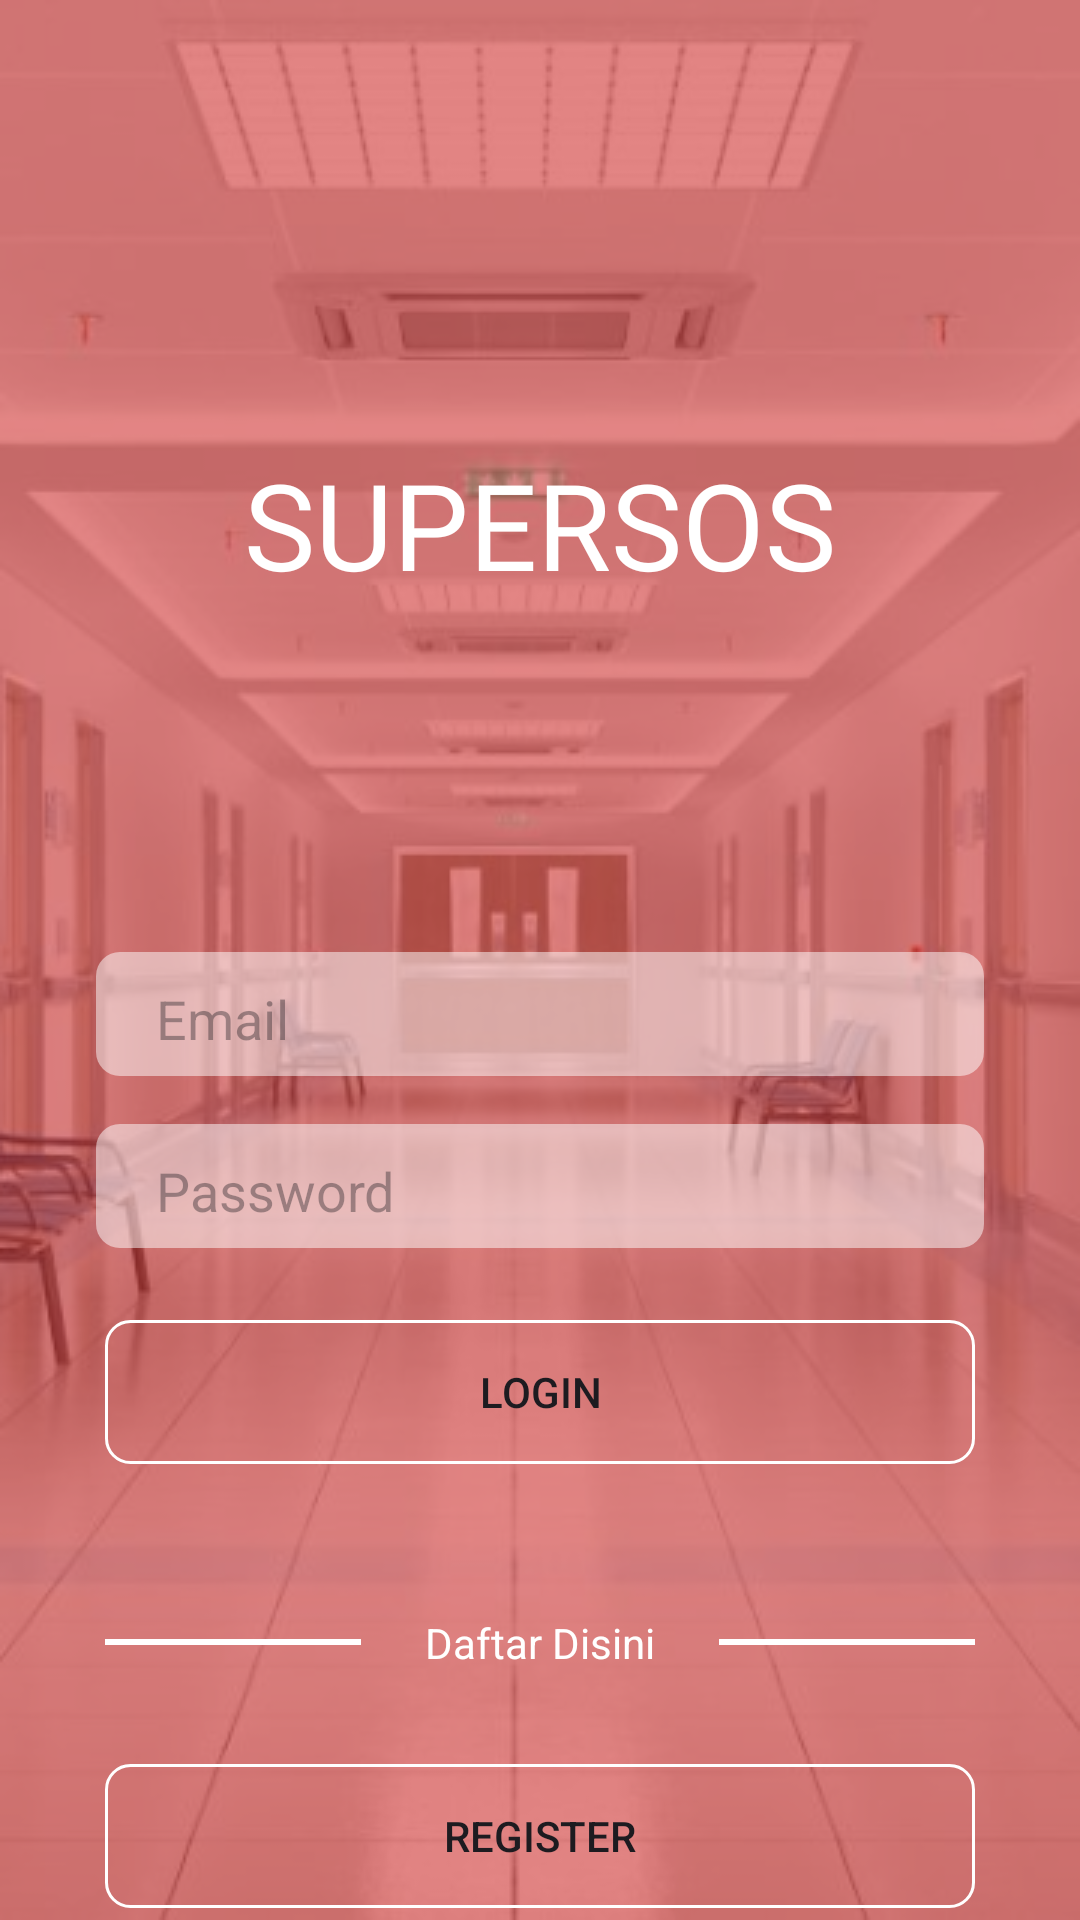

The Android layout XML behind this screen, and the referenced resources:
<!-- AndroidManifest.xml: application theme Theme.SuperSOS -->
<!-- res/layout/login_page.xml -->
<?xml version="1.0" encoding="utf-8"?>
<RelativeLayout xmlns:android="http://schemas.android.com/apk/res/android"
    xmlns:app="http://schemas.android.com/apk/res-auto"
    xmlns:tools="http://schemas.android.com/tools"
    android:id="@+id/main"
    android:layout_width="match_parent"
    android:layout_height="match_parent"
    android:background="@drawable/bg_overlay"
    tools:context=".LoginPage">

    
    <TextView
        android:id="@+id/textAppName"
        android:layout_width="match_parent"
        android:layout_height="wrap_content"
        android:layout_alignParentTop="true"
        android:layout_marginTop="148dp"
        android:fontFamily="@font/outfit_bold"
        android:gravity="center"
        android:text="SUPERSOS"
        android:textColor="#FFFFFF"
        android:textSize="40sp" />

    
    <LinearLayout
        android:id="@+id/containerMessage"
        android:layout_width="match_parent"
        android:layout_height="wrap_content"
        android:layout_below="@id/textAppName"
        android:layout_marginLeft="35dp"
        android:layout_marginTop="100dp"
        android:layout_marginRight="35dp"
        android:background="@drawable/rounded_white_transparent_bg"
        android:orientation="vertical">

        <TextView
            android:id="@+id/tv_message"
            android:layout_width="match_parent"
            android:layout_height="wrap_content"
            android:layout_margin="10dp"
            android:backgroundTint="@android:color/transparent"
            android:text=""
            android:textColor="@color/red"
            android:visibility="gone"
            tools:ignore="TouchTargetSizeCheck" />

    </LinearLayout>

    
    <LinearLayout
        android:id="@+id/containerEmail"
        android:layout_width="match_parent"
        android:layout_height="wrap_content"
        android:layout_below="@id/containerMessage"
        android:layout_marginStart="32dp"
        android:layout_marginTop="16dp"
        android:layout_marginEnd="32dp"
        android:background="@drawable/rounded_white_transparent_bg"
        android:orientation="vertical"
        android:paddingLeft="16dp"
        android:paddingRight="16dp">

        <EditText
            android:id="@+id/editTextEmail"
            android:layout_width="match_parent"
            android:layout_height="wrap_content"
            android:backgroundTint="@android:color/transparent"
            android:hint="Email"
            android:inputType="textEmailAddress"
            tools:ignore="TouchTargetSizeCheck" />

    </LinearLayout>

    
    <LinearLayout
        android:id="@+id/containerPassword"
        android:layout_width="match_parent"
        android:layout_height="wrap_content"
        android:layout_below="@+id/containerEmail"
        android:layout_marginStart="32dp"
        android:layout_marginTop="16dp"
        android:layout_marginEnd="32dp"
        android:background="@drawable/rounded_white_transparent_bg"
        android:orientation="horizontal"
        android:paddingLeft="16dp"
        android:paddingRight="16dp">

        <EditText
            android:id="@+id/editTextPassword"
            android:layout_width="0dp"
            android:layout_height="wrap_content"
            android:layout_weight="1"
            android:backgroundTint="@android:color/transparent"
            android:hint="Password"
            android:inputType="textPassword"
            tools:ignore="TouchTargetSizeCheck" />

        <ImageButton
            android:id="@+id/imageButtonShowPassword"
            android:layout_width="wrap_content"
            android:layout_height="wrap_content"
            android:layout_gravity="center_vertical"
            android:background="@android:color/transparent"
            android:src="@drawable/ic_visibility" />

    </LinearLayout>

    <Button
        android:id="@+id/buttonLogin"
        android:layout_width="match_parent"
        android:layout_height="wrap_content"
        android:layout_below="@+id/containerPassword"
        android:layout_marginLeft="35dp"
        android:layout_marginTop="24dp"
        android:layout_marginRight="35dp"
        android:layout_weight="1"
        android:background="@drawable/btn_transparent"
        android:foreground="@drawable/btn_transparent_hover"
        android:text="Login" />


    <LinearLayout
        android:layout_width="wrap_content"
        android:layout_height="wrap_content"
        android:layout_below="@id/buttonLogin"
        android:layout_marginLeft="35dp"
        android:layout_marginTop="50dp"
        android:layout_marginRight="35dp"
        android:orientation="horizontal">

        <View
            android:layout_width="0dp"
            android:layout_height="2dp"
            android:layout_gravity="center"
            android:layout_weight="2"
            android:background="@color/white" />

        <TextView
            android:layout_width="wrap_content"
            android:layout_height="wrap_content"
            android:layout_weight="1"
            android:text="Daftar Disini"
            android:textAlignment="center"
            android:textColor="@color/white" />

        <View
            android:layout_width="0dp"
            android:layout_height="2dp"
            android:layout_gravity="center"
            android:layout_weight="2"
            android:background="@color/white" />
    </LinearLayout>

    <Button
        android:id="@+id/buttonRegister"
        android:layout_width="match_parent"
        android:layout_height="wrap_content"
        android:layout_below="@+id/buttonLogin"
        android:layout_marginLeft="35dp"
        android:layout_marginTop="100dp"
        android:layout_marginRight="35dp"
        android:layout_weight="1"
        android:background="@drawable/btn_transparent"
        android:foreground="@drawable/btn_transparent_hover"
        android:text="Register" />

</RelativeLayout>
<!-- resources referenced by this layout -->
<resources>
  <color name="red">#D0342C</color>
  <color name="white">#FFFFFFFF</color>
  <!-- drawable bg_overlay (drawable) -->
  <layer-list xmlns:android="http://schemas.android.com/apk/res/android">
      <item android:drawable="@drawable/bg_login"/>
      <item android:drawable="@color/pink_transparent"/>
  </layer-list>
  <!-- drawable btn_transparent (drawable) -->
  <selector xmlns:android="http://schemas.android.com/apk/res/android">
  
      <item>
          <shape android:shape="rectangle">
              <solid android:color="@android:color/transparent" />
              <stroke
                  android:width="1dp"
              android:color="#FFFFFF" />
              <corners android:radius="8dp" />
          </shape>
      </item>
  </selector>
  <!-- drawable btn_transparent_hover (drawable) -->
  <selector xmlns:android="http://schemas.android.com/apk/res/android">
  
      <item android:state_hovered="true">
          <shape android:shape="rectangle">
              <solid android:color="#80FFFFFF" />
              <stroke
                  android:width="1dp"
              android:color="#FFFFFF" />
              <corners android:radius="8dp" />
          </shape>
      </item>
  
      <item>
          <shape android:shape="rectangle">
              <solid android:color="@android:color/transparent" />
              <stroke
                  android:width="1dp"
              android:color="#FFFFFF" />
              <corners android:radius="8dp" />
          </shape>
      </item>
  </selector>
  <!-- drawable rounded_white_transparent_bg (drawable) -->
  <shape xmlns:android="http://schemas.android.com/apk/res/android"
      android:shape="rectangle">
      <solid android:color="#80FFFFFF" />
      <corners android:radius="8dp" />
  </shape>
  <style name="Theme.SuperSOS" parent="Base.Theme.SuperSOS" />
  <!-- drawable bg_login: png bitmap (drawable, 177230 bytes) -->
  <color name="pink_transparent">#9CD13936</color>
  <style name="Base.Theme.SuperSOS" parent="Theme.Material3.DayNight.NoActionBar">
          
          
      </style>
</resources>
